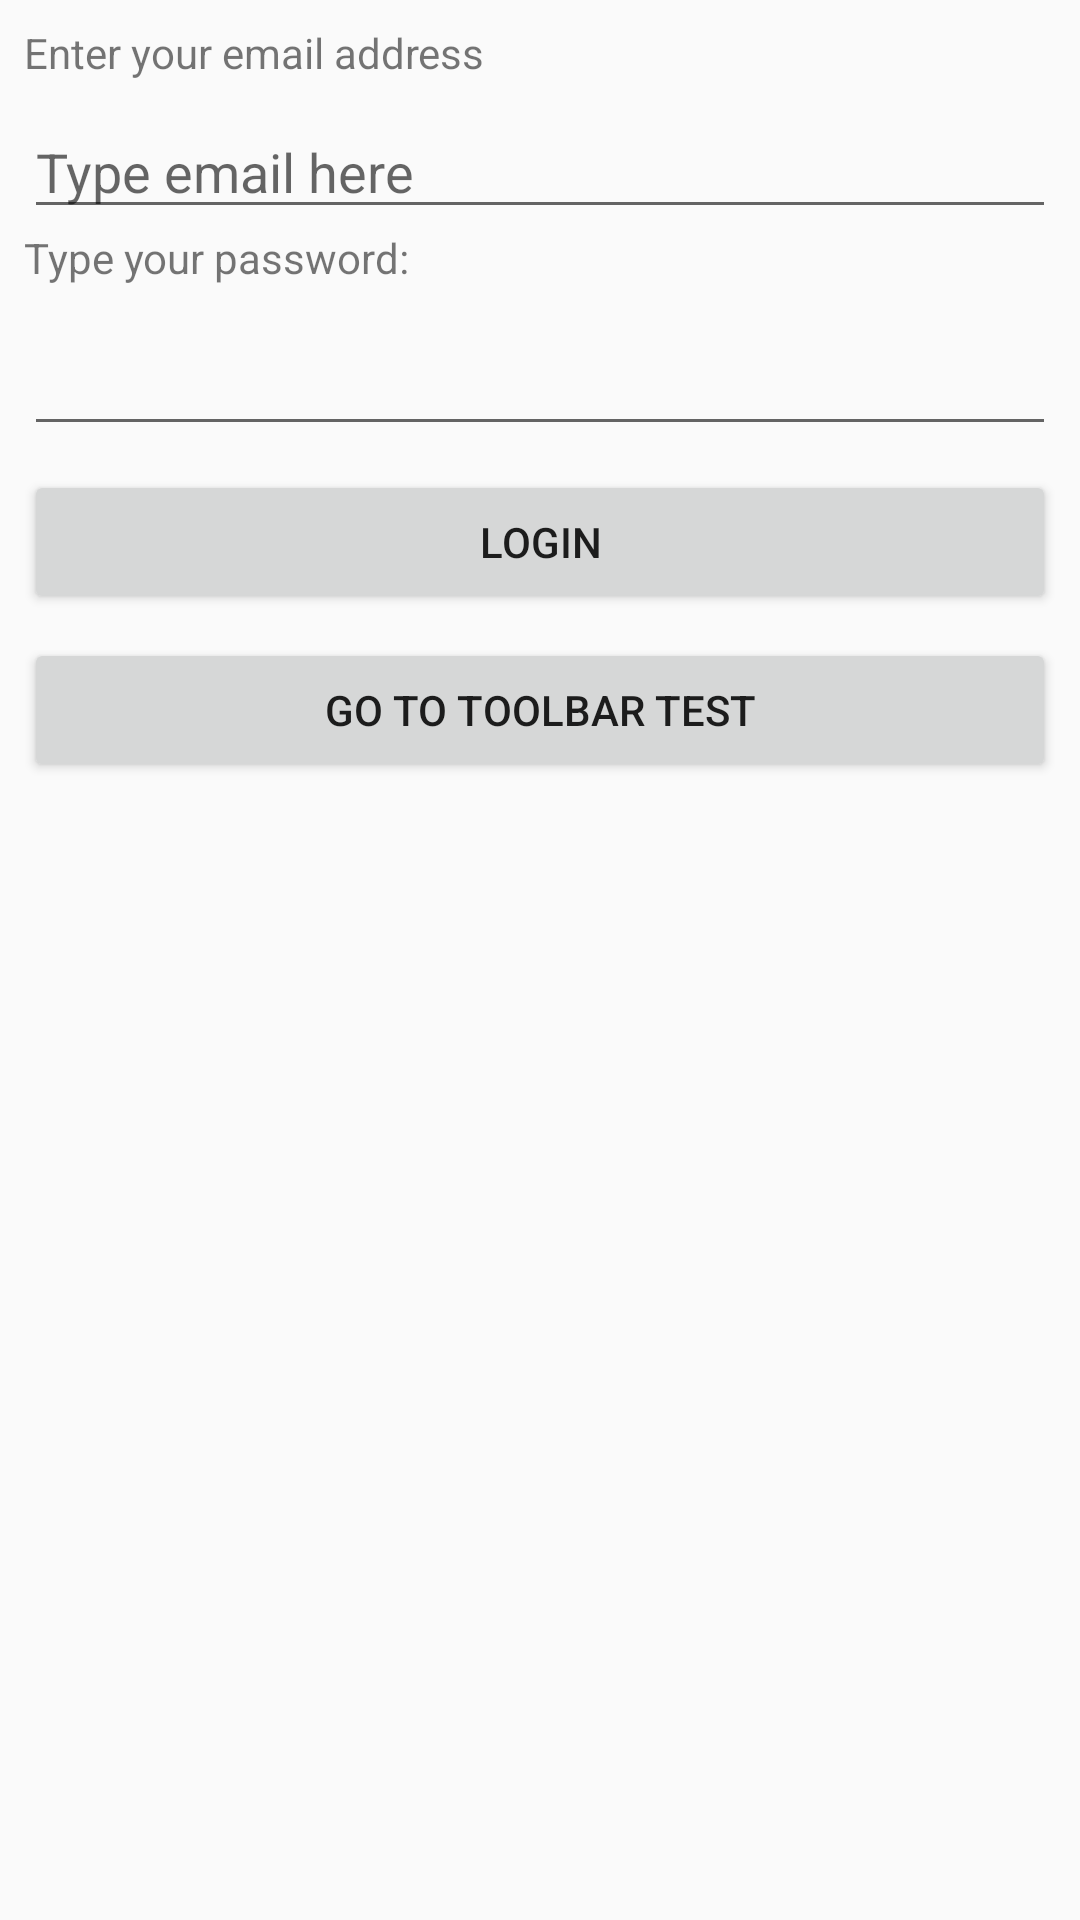

Write the Android layout XML for this screen, with the resource values it uses.
<!-- AndroidManifest.xml: application theme AppTheme -->
<!-- res/layout/activity_login.xml -->
<?xml version="1.0" encoding="utf-8"?>
<android.support.constraint.ConstraintLayout xmlns:android="http://schemas.android.com/apk/res/android"
                                             xmlns:app="http://schemas.android.com/apk/res-auto"
                                             xmlns:tools="http://schemas.android.com/tools"
                                             android:layout_width="match_parent"
                                             android:layout_height="match_parent" android:id="@+id/layout">

    <TextView
            android:text="Enter your email address"
            android:layout_width="0dp"
            android:layout_height="wrap_content"
            android:id="@+id/emailTextView" app:layout_constraintStart_toStartOf="parent"
            android:layout_marginStart="8dp"
            app:layout_constraintEnd_toEndOf="parent" android:layout_marginEnd="8dp" android:layout_marginTop="8dp"
            app:layout_constraintTop_toTopOf="parent"/>
    <EditText
            android:layout_width="0dp"
            android:layout_height="wrap_content"
            android:ems="10"
            android:inputType="textEmailAddress"
            android:id="@+id/emailInput"
            app:layout_constraintTop_toBottomOf="@+id/emailTextView" android:layout_marginEnd="8dp"
            app:layout_constraintEnd_toEndOf="parent" android:layout_marginStart="8dp"
            app:layout_constraintStart_toStartOf="parent" android:layout_marginTop="8dp"
            android:hint="Type email here"/>
    <TextView
            android:text="Type your password:"
            android:layout_width="0dp"
            android:layout_height="wrap_content"
            android:id="@+id/textView3"
            app:layout_constraintTop_toBottomOf="@+id/emailInput" app:layout_constraintEnd_toEndOf="parent"
            android:layout_marginEnd="8dp" app:layout_constraintStart_toStartOf="parent"
            android:layout_marginStart="8dp"/>
    <EditText
            android:layout_width="0dp"
            android:layout_height="wrap_content"
            android:inputType="textPassword"
            android:ems="10"
            android:id="@+id/editText6" android:layout_marginTop="12dp"
            app:layout_constraintTop_toBottomOf="@+id/textView3" android:layout_marginStart="8dp"
            app:layout_constraintStart_toStartOf="parent" android:layout_marginEnd="8dp"
            app:layout_constraintEnd_toEndOf="parent"/>
    <Button
            android:text="login"
            android:layout_width="0dp"
            android:layout_height="wrap_content"
            android:id="@+id/loginButton" android:layout_marginTop="8dp"
            app:layout_constraintTop_toBottomOf="@+id/editText6" app:layout_constraintEnd_toEndOf="parent"
            android:layout_marginEnd="8dp" app:layout_constraintStart_toStartOf="parent"
            android:layout_marginStart="8dp" android:onClick="onLogin"/>
    <Button
            android:text="Go to Toolbar test"
            android:layout_width="0dp"
            android:layout_height="wrap_content"
            android:id="@+id/gotoToolbarBtn" android:layout_marginTop="8dp"
            app:layout_constraintTop_toBottomOf="@+id/loginButton" app:layout_constraintStart_toStartOf="parent"
            android:layout_marginStart="8dp" app:layout_constraintEnd_toEndOf="parent" android:layout_marginEnd="8dp"
            android:onClick="gotoToolbar"/>
</android.support.constraint.ConstraintLayout>
<!-- resources referenced by this layout -->
<resources>
  <style name="AppTheme" parent="Theme.AppCompat.Light.DarkActionBar">
          
          <item name="colorPrimary">@color/colorPrimary</item>
          <item name="colorPrimaryDark">@color/colorPrimaryDark</item>
          <item name="colorAccent">@color/colorAccent</item>
  
      </style>
  <!-- not gathered from this repository: default colours our renderer supplied (Android Studio template values) -->
  <color name="colorPrimary">#FF6200EE</color>
  <color name="colorPrimaryDark">#FF3700B3</color>
  <color name="colorAccent">#FF03DAC5</color>
</resources>
